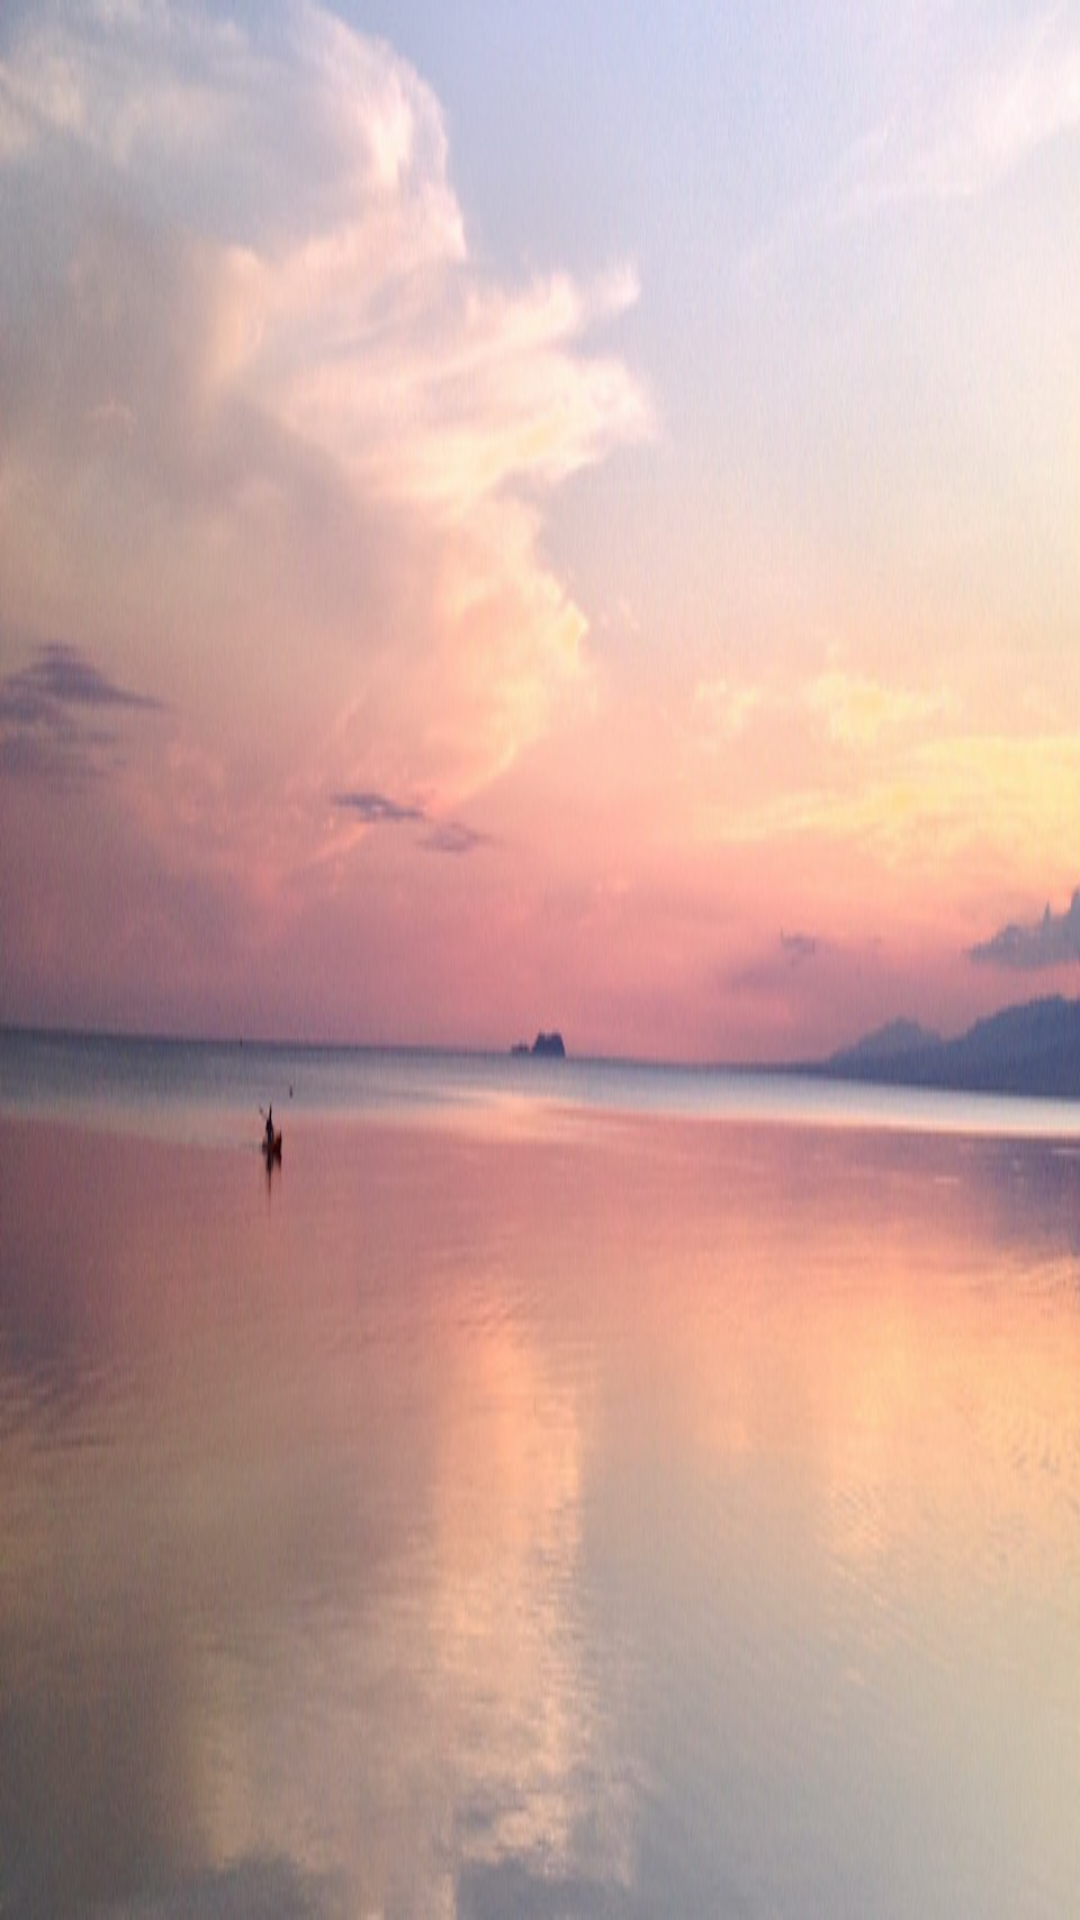

Write the Android layout XML for this screen, with the resource values it uses.
<!-- AndroidManifest.xml: application theme AppTheme -->
<!-- res/layout/banner.xml -->
<?xml version="1.0" encoding="utf-8"?>
<RelativeLayout xmlns:android="http://schemas.android.com/apk/res/android"
                android:layout_width="match_parent"
                android:layout_height="192dp"
                android:background="@drawable/banner2"
                android:orientation="vertical"
                android:fitsSystemWindows="true"
               >




</RelativeLayout>
<!-- resources referenced by this layout -->
<resources>
  <!-- drawable banner2: jpg bitmap (drawable-hdpi, 77639 bytes) -->
  <style name="AppTheme" parent="@style/BaseAppTheme">
  
  
      </style>
  <style name="BaseAppTheme" parent="Theme.AppCompat.Light.NoActionBar">
          
          <item name="colorPrimary">@color/primary</item>
          <item name="colorPrimaryDark">@color/primary_dark</item>
          <item name="colorAccent">#FF4081</item>
  
      </style>
  <color name="primary">#FF03A9F4</color>
  <color name="primary_dark">#FF0288D1</color>
</resources>
